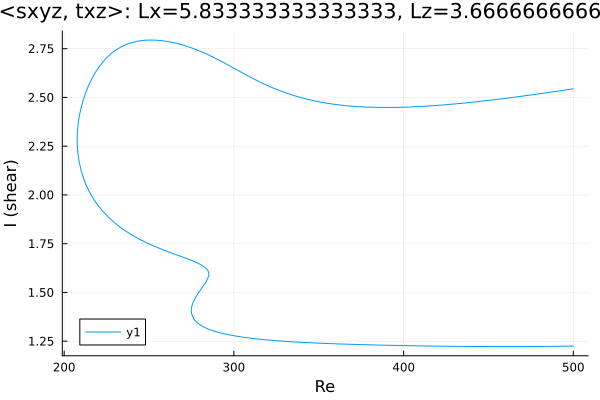

The file beside this chart, header and first rows:
Re, shear
500.0, 2.544
499.2, 2.543
497.8, 2.541
496.4, 2.539
494.9, 2.538
493.5, 2.536
492.1, 2.534
490.7, 2.532
489.3, 2.53
487.9, 2.529
486.5, 2.527
485, 2.525
483.6, 2.523
482.2, 2.521
480.8, 2.52
479.4, 2.518
478, 2.516
476.6, 2.515
475.1, 2.513
473.7, 2.511
472.3, 2.509
471.7, 2.509
470.3, 2.507
468.9, 2.505
467.5, 2.504
466.1, 2.502
464.7, 2.501
463.2, 2.499
461.8, 2.497
460.4, 2.496
459, 2.494
457.6, 2.493
456.2, 2.491
454.8, 2.49
453.3, 2.488
451.9, 2.487
450.5, 2.485
449.1, 2.484
447.7, 2.482
446.3, 2.481
444.9, 2.48
443.4, 2.478
442, 2.477
440.6, 2.476
439.2, 2.474
437.8, 2.473
436.4, 2.472
435, 2.471
433.5, 2.469
432.1, 2.468
430.7, 2.467
429.3, 2.466
427.9, 2.465
426.5, 2.464
425.1, 2.463
423.6, 2.462
422.2, 2.461
420.8, 2.46
419.4, 2.459
418, 2.458
... 536 more rows
